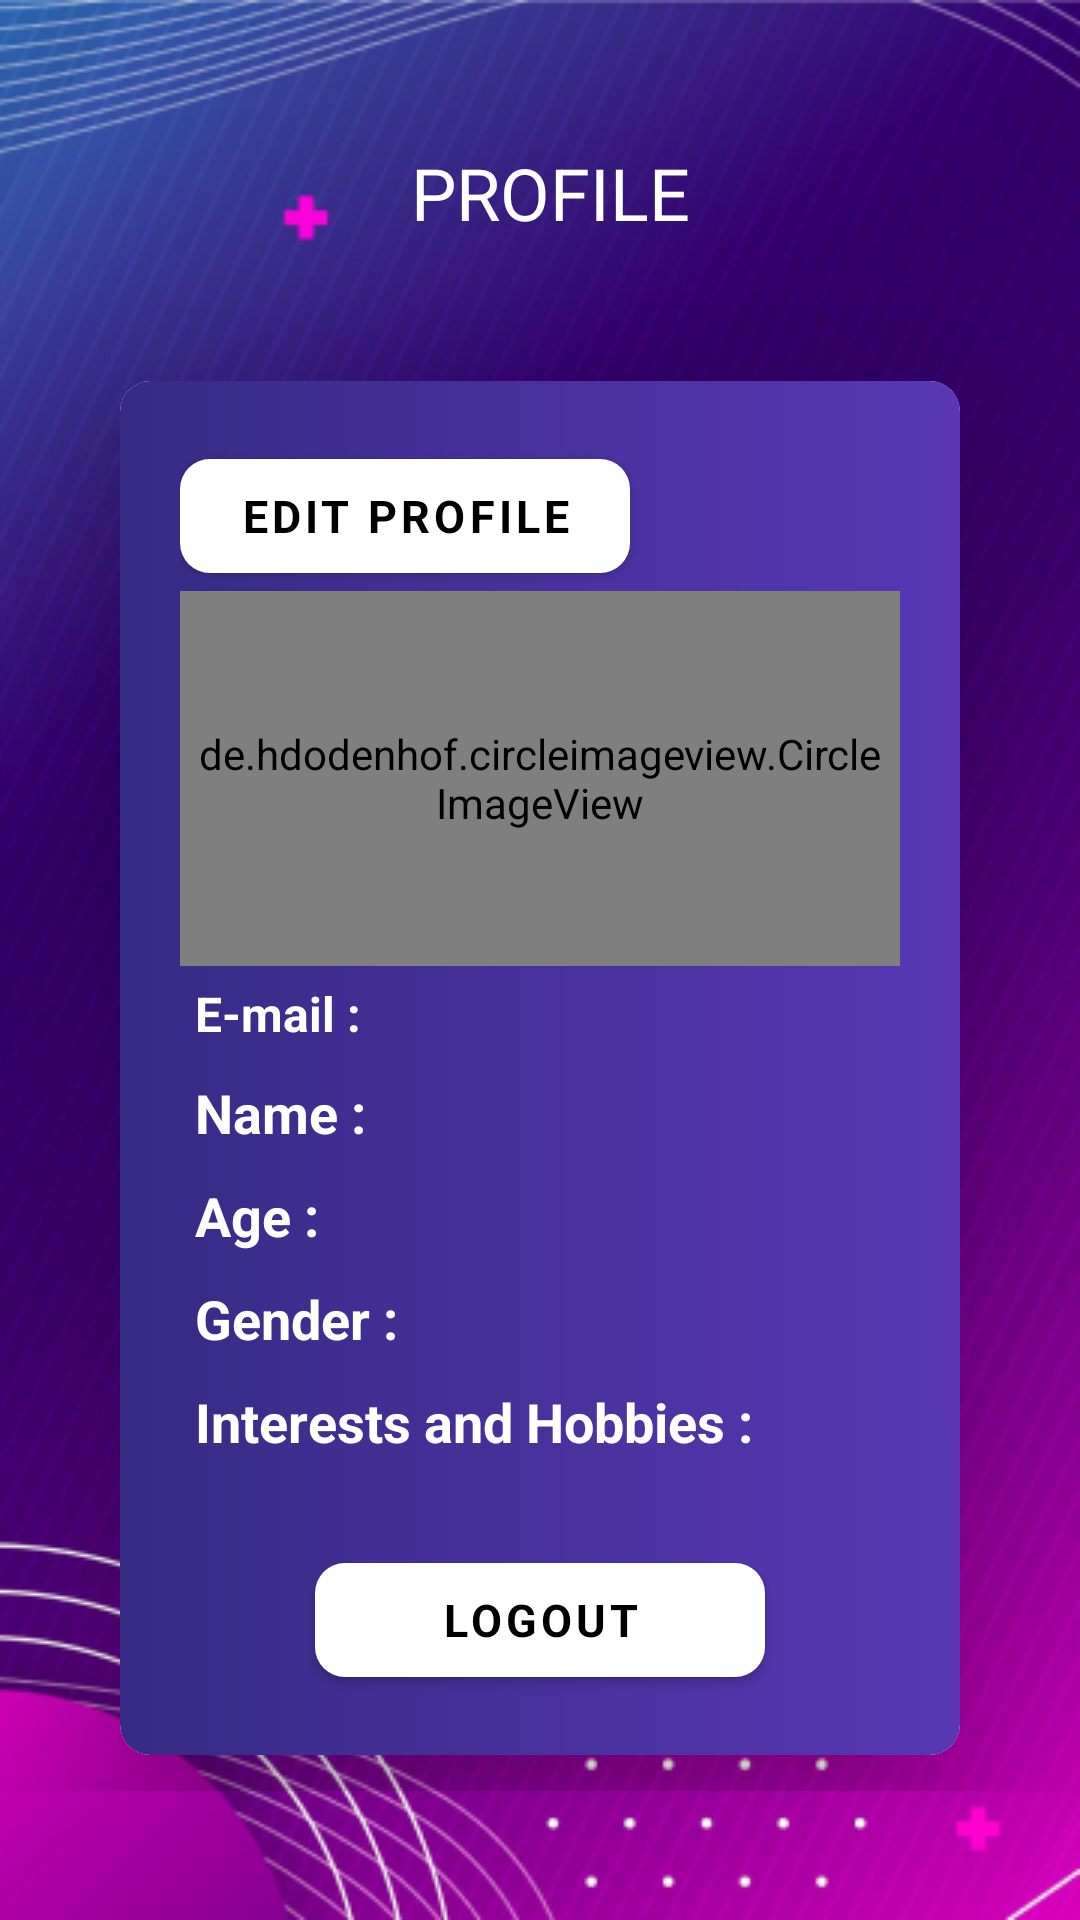

Write the Android layout XML for this screen, with the resource values it uses.
<!-- AndroidManifest.xml: application theme Theme.StressTester -->
<!-- res/layout/fragment_profile_page.xml -->
<?xml version="1.0" encoding="utf-8"?>
<ScrollView xmlns:android="http://schemas.android.com/apk/res/android"
    xmlns:tools="http://schemas.android.com/tools"
    android:layout_width="match_parent"
    android:layout_height="match_parent"
    android:background="@drawable/app_bg"
    xmlns:app="http://schemas.android.com/apk/res-auto"
    tools:context=".ui.ProfilePageFragment">


    <LinearLayout
        android:layout_width="match_parent"
        android:layout_height="match_parent"
        android:orientation="vertical"
        >
        <TextView
            android:id="@+id/profile"
            android:layout_width="93dp"
            android:layout_height="29dp"
            android:layout_alignParentLeft="true"
            android:layout_marginLeft="137dp"
            android:layout_marginTop="48dp"
            android:text="@string/profile"
            style="@style/text_heading_style"
            android:gravity="top"
            />
        <androidx.cardview.widget.CardView
            android:id="@+id/cardView"
            android:layout_width="match_parent"
            android:layout_height="wrap_content"
            android:layout_marginHorizontal="40dp"
            android:layout_marginTop="50dp"
            android:layout_marginBottom="12dp"
            app:cardElevation="30dp"
            app:cardCornerRadius="10dp">


            <LinearLayout
                android:layout_width="match_parent"
                android:layout_height="wrap_content"
                android:orientation="vertical"
                android:padding="20dp"
                android:background="@drawable/card_bg">
                <com.google.android.material.button.MaterialButton
                    android:layout_width="150dp"
                    android:layout_height="50dp"
                    android:text="Edit Profile"
                    style="@style/button_style"
                    android:layout_centerHorizontal="true"
                    android:id="@+id/editProfile" />
                <de.hdodenhof.circleimageview.CircleImageView
                    android:id="@+id/icon"
                    android:layout_width="match_parent"
                    android:layout_height="125dp"
                    android:padding="5dp"
                    android:src="@drawable/man"
                    tools:ignore="MissingConstraints"
                    android:layout_gravity="center" />

                <TextView
                    android:id="@+id/email"
                    android:layout_width="wrap_content"
                    android:layout_height="wrap_content"
                    android:text="E-mail : "
                    style="@style/text_style"
                    android:textColor="@color/white"
                    android:layout_margin="5dp"
                    android:textStyle="bold"
                    android:textSize="16sp"
                    />

                <TextView
                    android:id="@+id/name"
                    android:layout_width="wrap_content"
                    android:layout_height="wrap_content"
                    style="@style/text_style"
                    android:textStyle="bold"
                    android:layout_margin="5dp"
                    android:text="Name :"
                    android:textSize="18sp"
                    />
                <TextView
                    android:id="@+id/age"
                    style="@style/text_style"
                    android:layout_width="wrap_content"
                    android:layout_height="wrap_content"
                    android:layout_margin="5dp"
                    android:textStyle="bold"
                    android:text="Age :"
                    android:textSize="18sp"
                    />

                <TextView
                    android:id="@+id/gender"
                    style="@style/text_style"
                    android:layout_width="wrap_content"
                    android:layout_height="wrap_content"
                    android:layout_margin="5dp"
                    android:textStyle="bold"
                    android:text="Gender :"
                    android:textSize="18sp"
                    />

                <TextView
                    android:id="@+id/interest"
                    style="@style/text_style"
                    android:layout_width="wrap_content"
                    android:layout_height="wrap_content"
                    android:layout_margin="5dp"
                    android:textStyle="bold"
                    android:text="Interests and Hobbies : "
                    android:textSize="18sp"
                    />
                <LinearLayout
                    android:id="@+id/rv"
                    android:layout_width="match_parent"
                    android:orientation="horizontal"
                    android:layout_height="wrap_content"></LinearLayout>
                <LinearLayout
                    android:id="@+id/rv2"
                    android:layout_width="match_parent"
                    android:orientation="horizontal"
                    android:layout_height="wrap_content"></LinearLayout>
                <LinearLayout
                    android:id="@+id/rv3"
                    android:layout_width="match_parent"
                    android:orientation="horizontal"
                    android:layout_height="wrap_content"></LinearLayout>

                <com.google.android.material.button.MaterialButton
                    android:layout_width="150dp"
                    android:layout_height="50dp"
                    android:layout_marginTop="24dp"
                    android:text="LOGOUT"
                    style="@style/button_style"
                    android:layout_gravity="center"
                    android:layout_centerHorizontal="true"
                    android:id="@+id/signOutBtn" />
            </LinearLayout>

        </androidx.cardview.widget.CardView>

    </LinearLayout>

</ScrollView>
<!-- resources referenced by this layout -->
<resources>
  <color name="white">#FFFFFFFF</color>
  <!-- drawable app_bg: png bitmap (drawable, 258442 bytes) -->
  <!-- drawable card_bg (drawable) -->
  <?xml version="1.0" encoding="utf-8"?>
  <shape
      xmlns:android="http://schemas.android.com/apk/res/android"
      android:shape="rectangle">
  
    <gradient android:angle="180"
        android:startColor="#5937B4"
        android:endColor="#362B84"/>
  
    <corners android:radius="10dp"/>
  
  </shape>
  <!-- drawable man: png bitmap (drawable, 58294 bytes) -->
  <string name="profile">PROFILE</string>
  <style name="button_style">
          <item name="android:textSize">15sp</item>
          <item name="fontFamily">@font/inter_font</item>
          <item name="backgroundTint">#FFFFFF</item>
          <item name="cornerRadius">10dp</item>
          <item name="android:textStyle">bold</item>
          <item name="textAllCaps">true</item>
          <item name="android:textColor">#000000</item>
      </style>
  <style name="text_heading_style">
          <item name="fontFamily">@font/cabin_font</item>
          <item name="android:textSize">24sp</item>
          <item name="android:textColor">#FFFFFF</item>
      </style>
  <style name="text_style">
          <item name="fontFamily">@font/inter_font</item>
          <item name="android:textSize">14sp</item>
          <item name="android:textColor">#FFFFFF</item>
      </style>
  <style name="Theme.StressTester" parent="Theme.MaterialComponents.Light.NoActionBar">
          
          <item name="colorPrimary">@color/purple_500</item>
          <item name="colorPrimaryVariant">@color/purple_700</item>
          <item name="colorOnPrimary">@color/white</item>
          
          <item name="colorSecondary">@color/teal_200</item>
          <item name="colorSecondaryVariant">@color/teal_700</item>
          <item name="colorOnSecondary">@color/black</item>
          
          <item name="android:statusBarColor">?attr/colorPrimaryVariant</item>
          
      </style>
  <color name="purple_500">#FF6200EE</color>
  <color name="purple_700">#FF3700B3</color>
  <color name="teal_200">#FF03DAC5</color>
  <color name="teal_700">#FF018786</color>
  <color name="black">#FF000000</color>
</resources>
